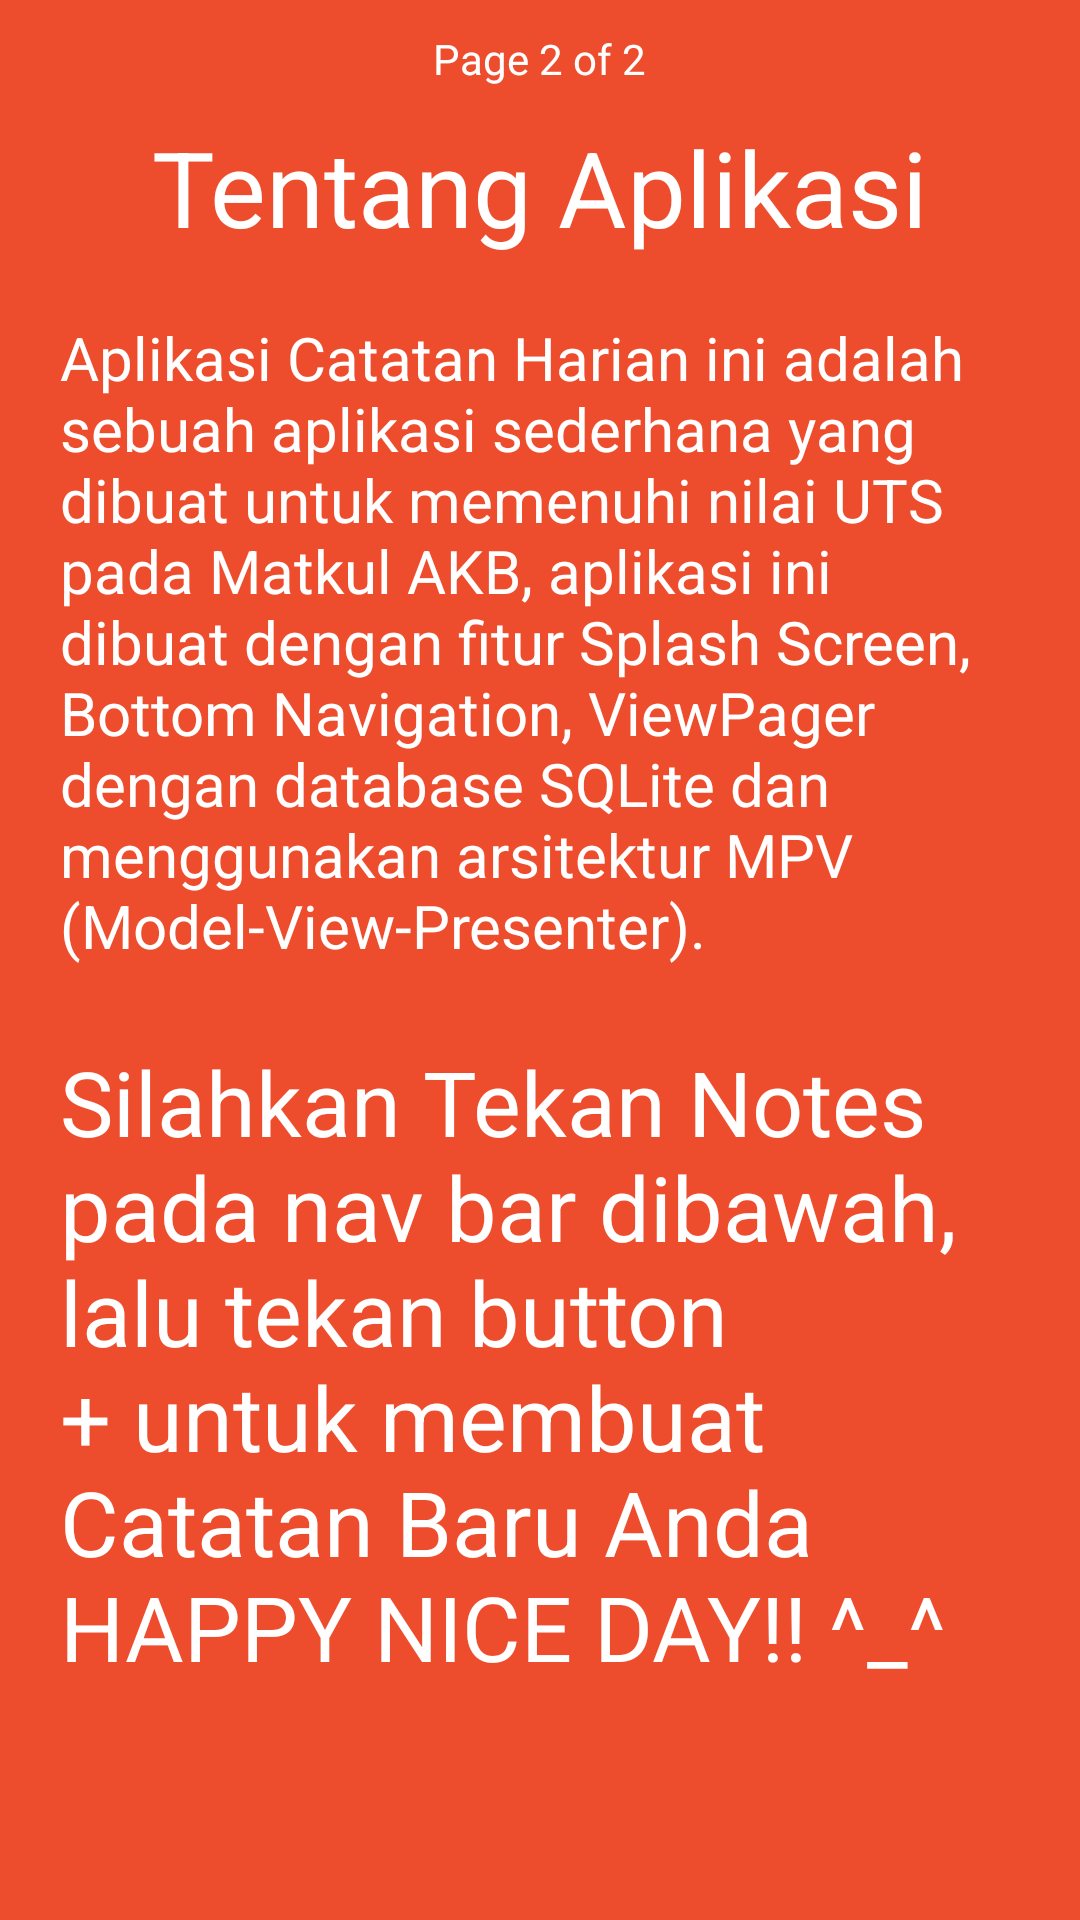

Reconstruct the res/layout file that produces this screen, plus the resources it refers to.
<!-- AndroidManifest.xml: application theme Theme.DailyNotes10120139 -->
<!-- res/layout/fragment_info_slide2.xml -->
<?xml version="1.0" encoding="utf-8"?>
<RelativeLayout xmlns:android="http://schemas.android.com/apk/res/android"
    xmlns:tools="http://schemas.android.com/tools"
    android:layout_width="match_parent"
    android:layout_height="match_parent"
    android:background="@color/shopee"
    tools:context=".fragment.InfoFragment2">

    <TextView
        android:id="@+id/navigation_info2"
        android:layout_width="wrap_content"
        android:layout_height="wrap_content"
        android:layout_margin="10dp"
        android:textColor="@color/white"
        android:layout_centerHorizontal="true"
        android:layout_alignParentTop="true"
        android:text="@string/page2"/>

    <RelativeLayout
        android:id="@+id/layout_title"
        android:layout_width="wrap_content"
        android:layout_height="wrap_content"
        android:textColor="@color/white"
        android:layout_below="@+id/navigation_info2"
        android:layout_centerVertical="true"
        android:layout_centerHorizontal="true">
        <TextView
            android:id="@+id/title_info_2"
            android:layout_width="wrap_content"
            android:layout_height="wrap_content"
            android:textSize="35dp"
            android:textColor="@color/white"
            android:text="@string/memo"/>
    </RelativeLayout>
    <LinearLayout
        android:layout_width="match_parent"
        android:layout_height="wrap_content"
        android:orientation="vertical"
        android:layout_centerHorizontal="true"
        android:layout_margin="20dp"
        android:layout_below="@id/layout_title">
        <TextView
            android:layout_width="wrap_content"
            android:layout_height="wrap_content"
            android:textAlignment="textStart"
            android:textColor="@color/white"
            android:textSize="20dp"
            android:text="@string/penjelasan"/>

        <TextView
            android:layout_marginTop="25dp"
            android:layout_width="wrap_content"
            android:layout_height="wrap_content"
            android:textAlignment="textStart"
            android:textColor="@color/white"
            android:textSize="30dp"
            android:text="@string/txt_add"/>
    </LinearLayout>
</RelativeLayout>
<!-- resources referenced by this layout -->
<resources>
  <color name="shopee">#EE4D2D</color>
  <color name="white">#FFFFFFFF</color>
  <string name="memo">Tentang Aplikasi</string>
  <string name="page2">Page 2 of 2</string>
  <string name="penjelasan"> Aplikasi Catatan Harian ini adalah sebuah aplikasi sederhana
      yang dibuat untuk memenuhi nilai UTS pada Matkul AKB, aplikasi ini dibuat dengan fitur Splash Screen,
      Bottom Navigation, ViewPager dengan database SQLite dan menggunakan arsitektur MPV (Model-View-Presenter).</string>
  <string name="txt_add">Silahkan Tekan Notes pada nav bar dibawah, lalu tekan button + untuk membuat Catatan Baru Anda
      HAPPY NICE DAY!! ^_^</string>
  <style name="Theme.DailyNotes10120139" parent="Theme.MaterialComponents.DayNight.DarkActionBar">
          
          <item name="colorPrimary">@color/shopee</item>
          <item name="colorPrimaryVariant">@color/shopee</item>
          <item name="colorOnPrimary">@color/white</item>
          
          <item name="colorSecondary">@color/teal_200</item>
          <item name="colorSecondaryVariant">@color/teal_700</item>
          <item name="colorOnSecondary">@color/black</item>
          
          <item name="android:statusBarColor">?attr/colorPrimaryVariant</item>
          
      </style>
  <color name="teal_200">#FF03DAC5</color>
  <color name="teal_700">#FF018786</color>
  <color name="black">#FF000000</color>
</resources>
